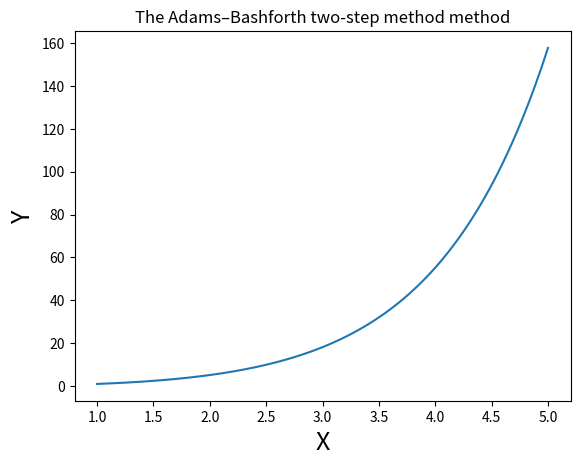

Write the Python code that produced this figure.
import numpy as np
import matplotlib.pyplot as plt

def func(x,y):
    return x+y


def ab2(fcn,a,b,y0,N):
    h = (b-a)/N
    x = a + np.arange (N+1) * h
    y = np.zeros(x.size)
    f = np.zeros_like(y)
    y[0] = y0
    f[0] = fcn(x[0],y[0])
    
    k1 = f[0]
    k2 = fcn( x[0] + h , y[0] + h * k1 )
    y [1] = y[0] + h*( k1 + k2 ) / 2
    f [1] = fcn(x[1],y[1])
    #for k in range (1,N) :
    #    y [k+1] = y [k] + h * ( 3 * f[k] - f[k-1]) /2
    #    f [k+1] = fcn(x[k+1] , y[k+1])
    for k in range ( 1 ,N) :
        y [ k + 1 ] = y[k] + h * ( 3 * f[k] - f[ k-1]) / 2
        f [ k + 1 ] = fcn (x[k+1] , y[k+1])
        y [ k + 1 ] = y[k] + h * ( 5 * f [ k + 1 ] + 8 * f[k] - f[k-1]) / 12
        f [ k + 1 ] = fcn(x[k+1] , y[k+1])
    return x , y

x , y = ab2(func,1,5,1,100)
plt.plot(x, y)
plt.title('The Adams–Bashforth two-step method method')
plt.xlabel('X', fontsize = 18)
plt.ylabel('Y', fontsize = 18)
plt.show()

